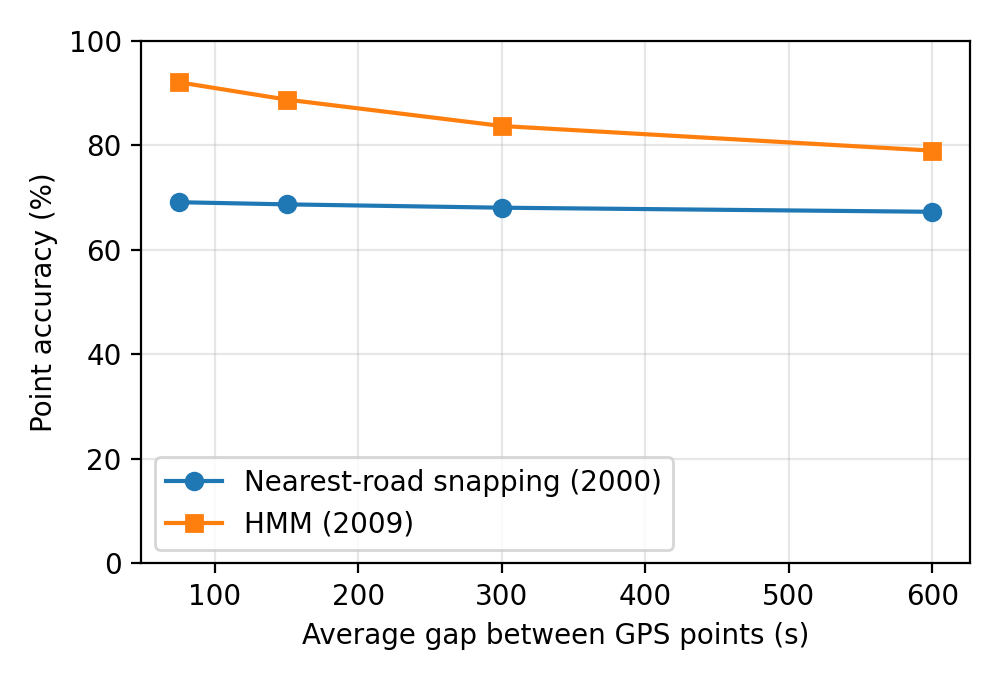

Data behind this chart, as committed beside it:
gap_s, snap_acc, hmm_acc, snap_s_per_1000, hmm_s_per_1000
75, 69.14, 92.1, 0.2177, 5.95
150, 68.73, 88.79, 0.2025, 4.545
300, 68.09, 83.73, 0.1052, 3.748
600, 67.31, 79.01, 0.08173, 3.237
